The GitHub repository trevor-scofield/Computer_Vision_Class_Project contains a labelled image folder "recorded_hand_split" with 11 categories: left fist, left one finger, left open palm, left thumbs up, left two fingers, no hand, right fist, right one finger, right open palm, right thumbs up, right two fingers. Examples follow, each with its label.

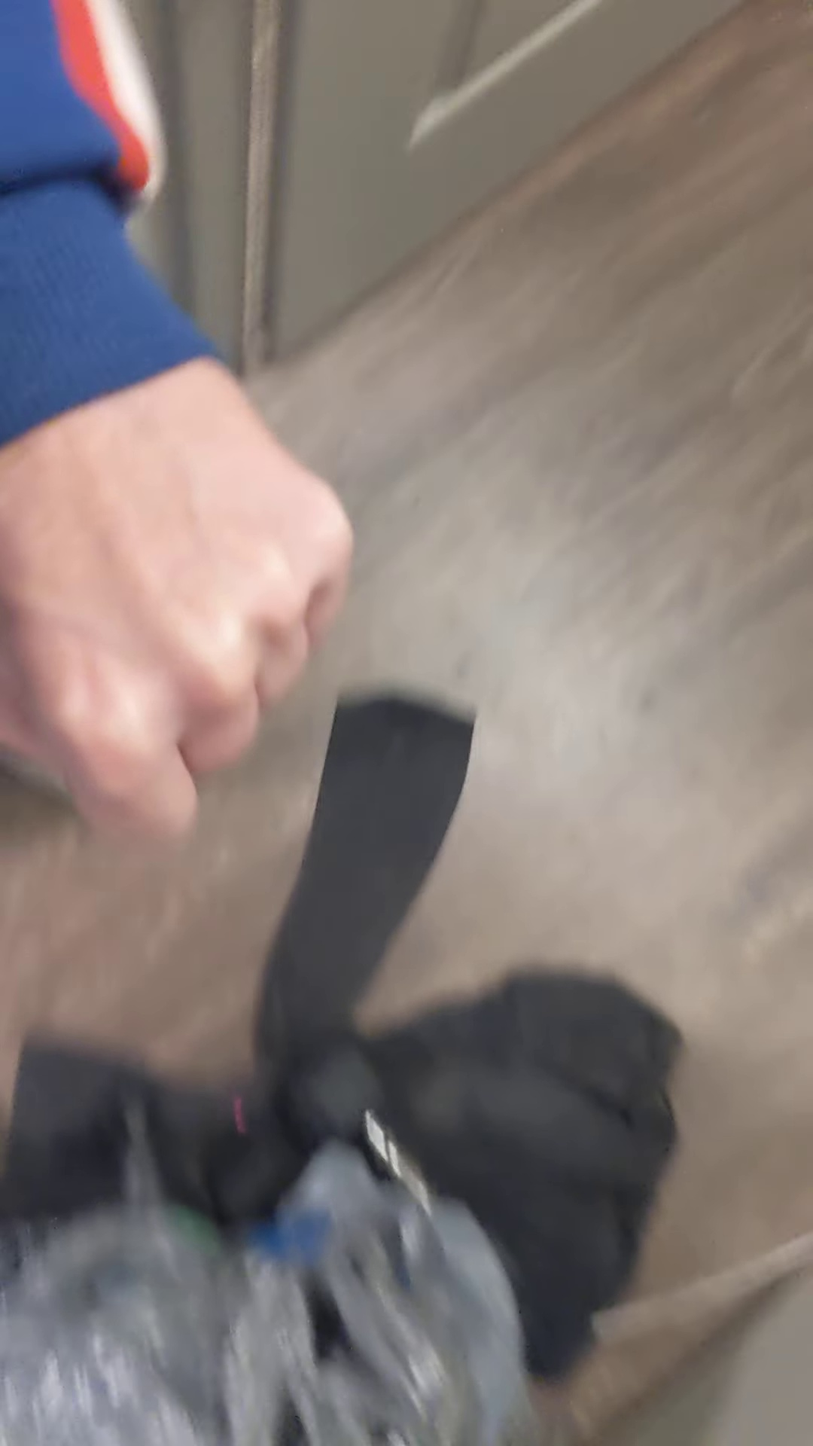
Label: left fist

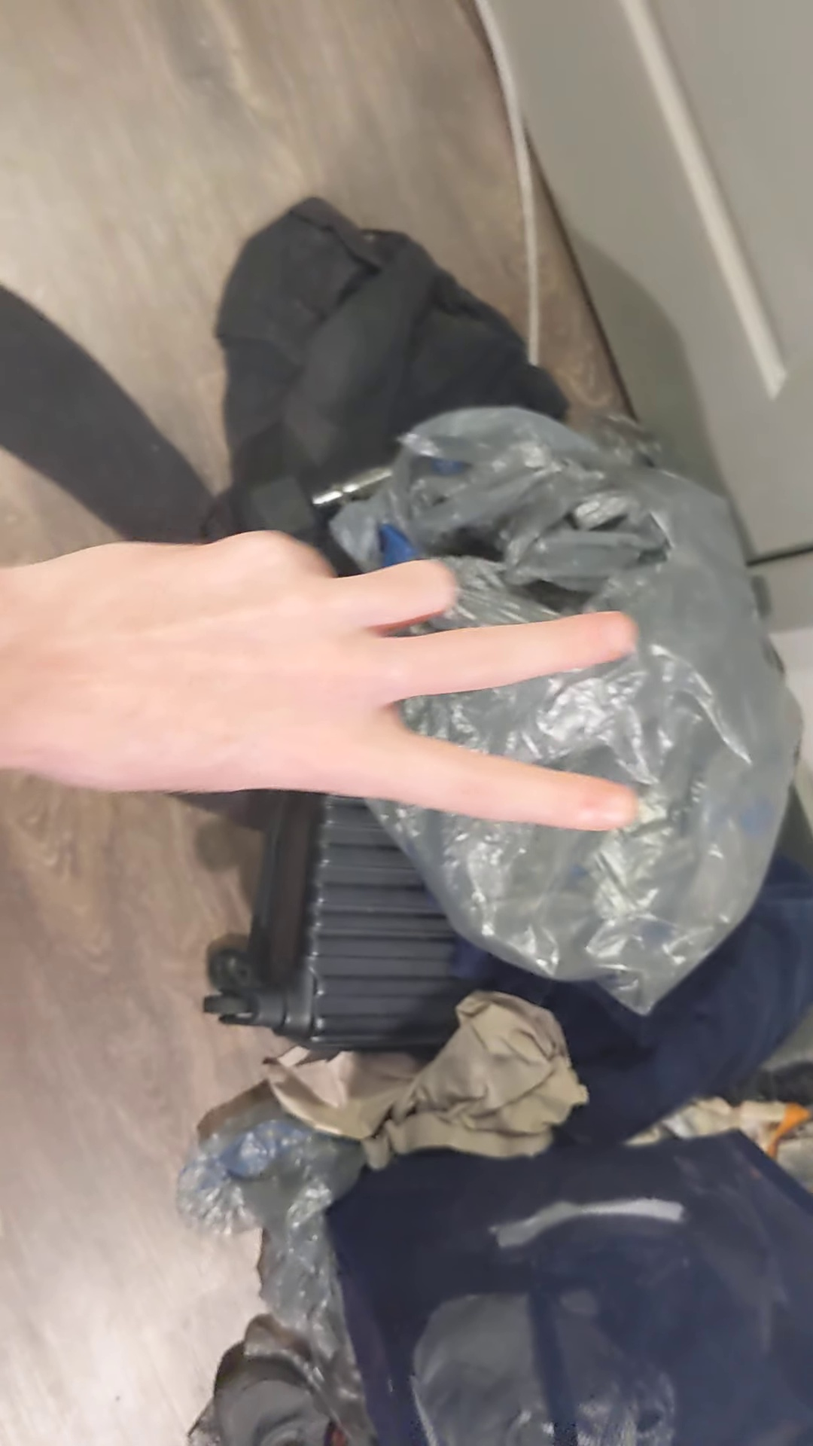
Label: left two fingers

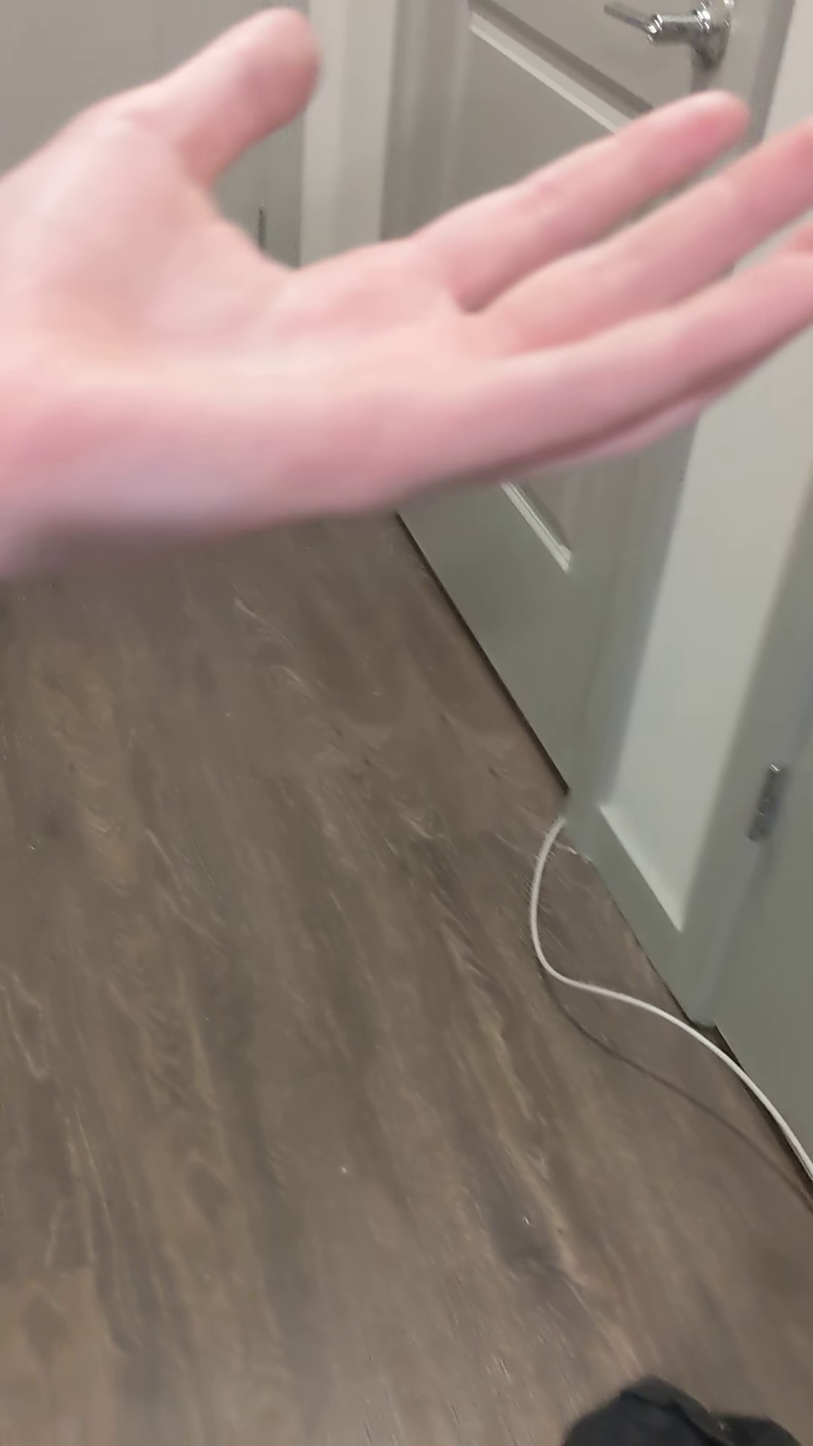
Label: left open palm

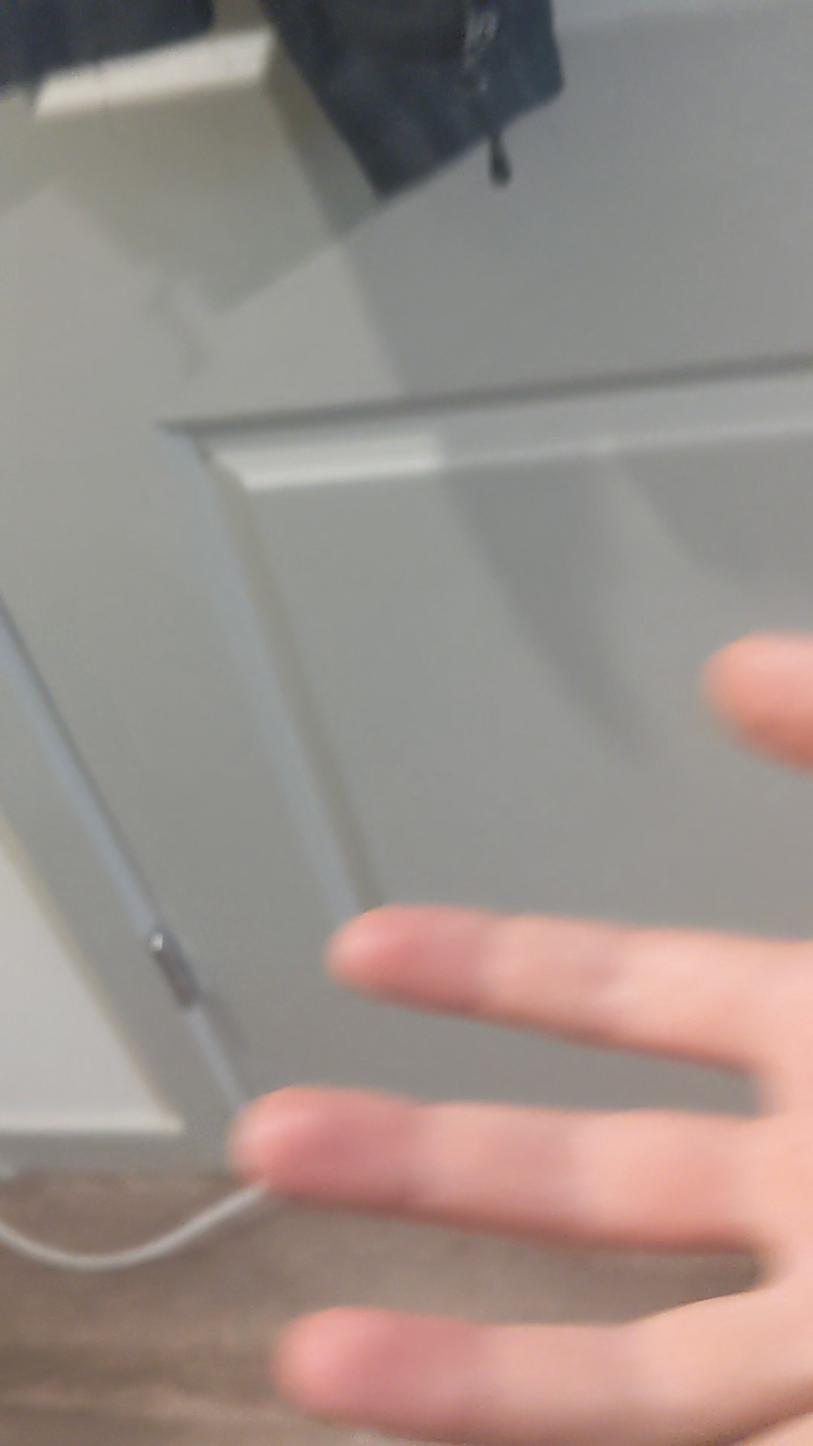
Label: right open palm

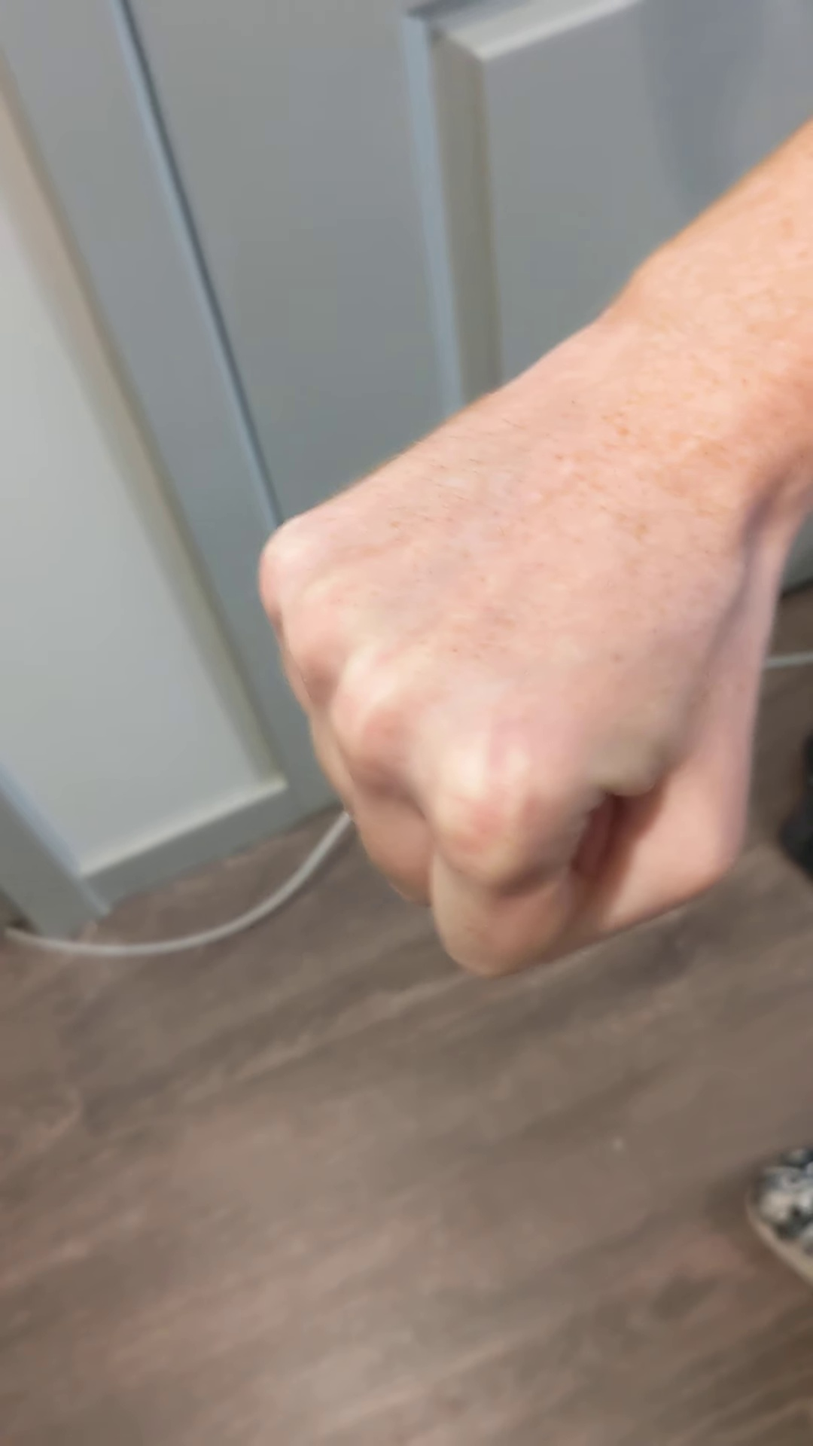
Label: right fist

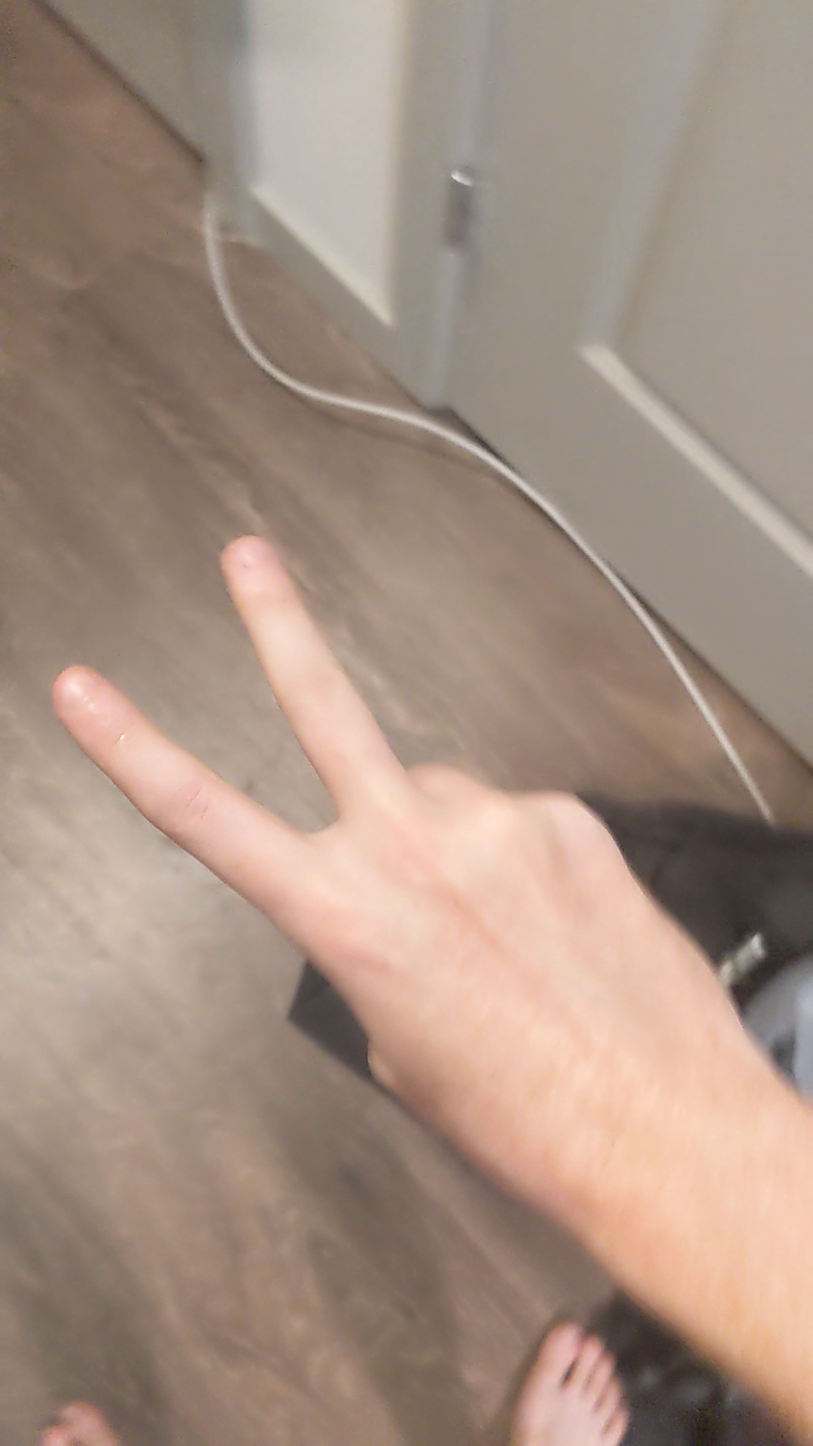
Label: right two fingers
